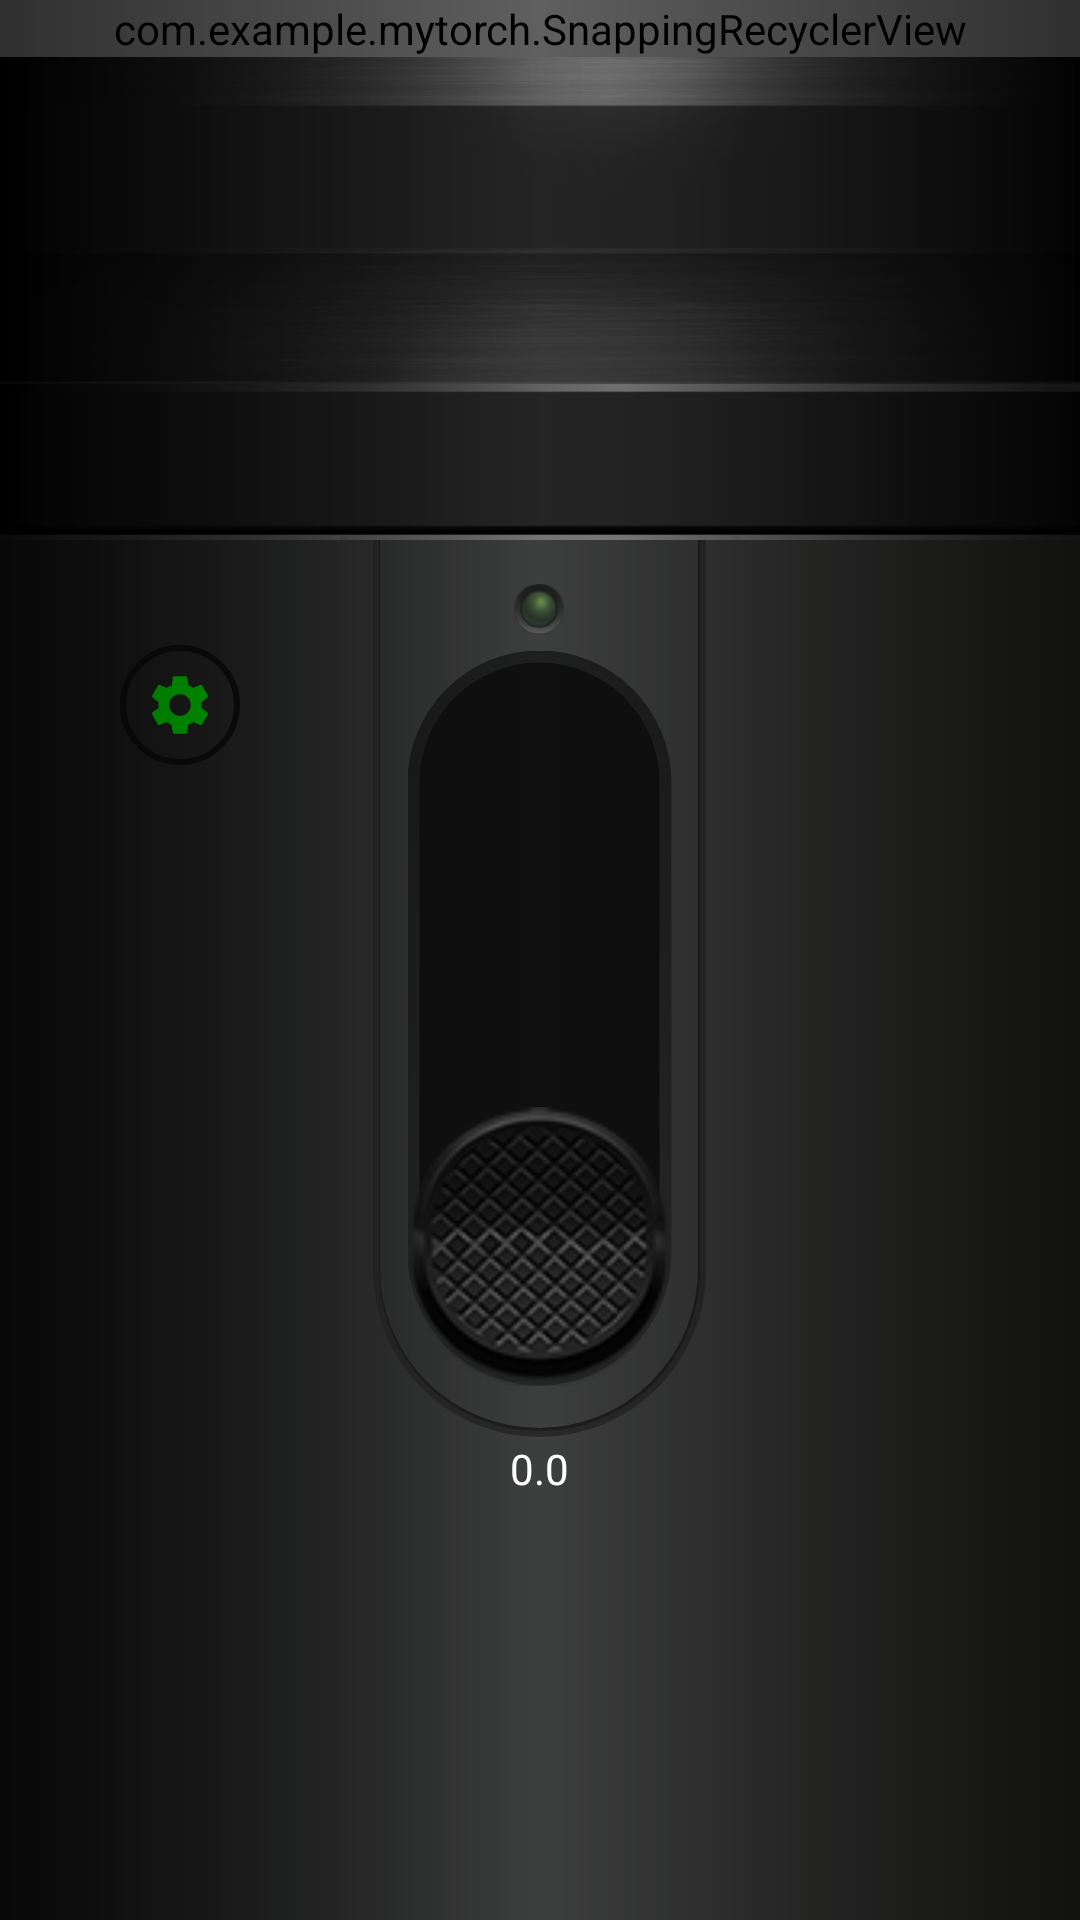

Write the Android layout XML for this screen, with the resource values it uses.
<!-- AndroidManifest.xml: application theme AppTheme -->
<!-- res/layout/activity_main4.xml -->
<?xml version="1.0" encoding="utf-8"?>
<FrameLayout xmlns:android="http://schemas.android.com/apk/res/android"
    xmlns:app="http://schemas.android.com/apk/res-auto"
    android:id="@+id/container"
    android:layout_width="match_parent"
    android:layout_height="match_parent"
    android:orientation="vertical">

    <LinearLayout
        android:id="@+id/backroundLay"
        android:layout_width="match_parent"
        android:layout_height="match_parent"
        android:layout_gravity="center_horizontal"
        android:layout_marginTop="@dimen/swtchr_lay_top_margin"
        android:background="@drawable/main_gradient"
        android:orientation="vertical" />

    <RelativeLayout
        android:id="@+id/switch_led_lay"
        android:layout_width="wrap_content"
        android:layout_height="wrap_content"
        android:layout_gravity="center_horizontal"
        android:layout_marginTop="@dimen/swtchr_lay_top_margin"
        android:orientation="vertical">

        <ImageView
            android:id="@+id/oval1"
            android:layout_width="wrap_content"
            android:layout_height="wrap_content"
            android:layout_alignParentTop="true"
            android:layout_centerHorizontal="true"
            android:src="@drawable/oval_rectangle1" />

        <ImageView
            android:id="@+id/oval2"
            android:layout_width="wrap_content"
            android:layout_height="wrap_content"
            android:layout_alignParentTop="true"
            android:layout_centerHorizontal="true"
            android:src="@drawable/oval_rectangle2" />

        <ImageView
            android:id="@+id/oval3"
            android:layout_width="wrap_content"
            android:layout_height="wrap_content"
            android:layout_alignParentTop="true"
            android:layout_centerHorizontal="true"
            android:src="@drawable/oval_rectangle3" />

        <ImageView
            android:id="@+id/led_image"
            android:layout_width="@dimen/led_size"
            android:layout_height="@dimen/led_size"
            android:layout_alignParentTop="true"
            android:layout_centerHorizontal="true"
            android:layout_marginTop="@dimen/led_margin_top"
            android:src="@drawable/ic_led_off" />

        <RelativeLayout
            android:layout_width="wrap_content"
            android:layout_height="wrap_content"
            android:layout_below="@+id/led_image">

            <FrameLayout
                android:id="@+id/switch_container"
                android:layout_width="@dimen/switch_track_length"
                android:layout_height="@dimen/switch_track_length"
                android:layout_centerHorizontal="true"
                android:layout_marginTop="4dp">

                <androidx.appcompat.widget.SwitchCompat
                    android:id="@+id/switch_onn_of"
                    style="@style/switchcompatstyle"
                    android:layout_width="wrap_content"
                    android:layout_height="wrap_content"
                    android:layout_gravity="center"
                    android:rotation="-90"
                    android:textOff=""
                    android:textOn=""
                    app:switchMinWidth="@dimen/switch_track_length"
                    app:trackTint="@color/alphaBlack"
                    />
            </FrameLayout>

            <LinearLayout
                android:id="@+id/bat_lvl_lay"
                android:layout_width="wrap_content"
                android:layout_height="wrap_content"
                android:layout_centerInParent="true"
                android:orientation="vertical"
                android:paddingTop="@dimen/battery_lay_padtop">
                <LinearLayout
                    android:id="@+id/bat_img_and_text"
                    android:layout_width="wrap_content"
                    android:layout_height="wrap_content"
                    android:layout_gravity="center_horizontal"
                    android:orientation="horizontal">

                    <ImageView
                        android:id="@+id/bat_lvl_img"
                        android:layout_width="28dp"
                        android:layout_height="28dp"
                        android:layout_gravity="center_vertical"
                        android:src="@drawable/bat_80"
                        android:tint="@color/green_highlight"
                        android:visibility="gone"
                        />

                    <TextView
                        android:id="@+id/bat_lvl_tv"
                        android:layout_width="wrap_content"
                        android:layout_height="wrap_content"
                        android:layout_gravity="center_vertical"
                        android:fontFamily="sans-serif-thin"
                        android:paddingLeft="2dp"
                        android:text="100%"
                        android:textColor="@color/green_highlight"
                        android:textSize="16sp"
                        android:textStyle="bold"
                        android:visibility="gone"

                        />
                </LinearLayout>


                <FrameLayout
                    android:layout_width="wrap_content"
                    android:layout_height="wrap_content"
                    android:layout_gravity="center_horizontal"
                    android:layout_marginTop="5dp">
                </FrameLayout>
            </LinearLayout>
        </RelativeLayout>
    </RelativeLayout>

    <ImageView
        android:id="@+id/bttn_sttngs"
        android:layout_width="wrap_content"
        android:layout_height="wrap_content"
        android:layout_marginLeft="@dimen/screen_bttn_mright"
        android:layout_marginTop="@dimen/sttngs_bttn_top_margin"
        android:padding="8dp"
        android:src="@drawable/ic_settings_black_24dp"
        android:background="@drawable/setting_switch_border"
        />
    <ImageView
        android:layout_width="match_parent"
        android:layout_height="@dimen/top_image_height"
        android:scaleType="fitXY"
        android:src="@drawable/flashlght_top2" />

    <com.example.mytorch.SnappingRecyclerView
        android:id="@+id/my_recycler_view"
        android:layout_width="match_parent"
        android:layout_height="wrap_content"
        android:clipChildren="false"
        android:overScrollMode="never" />

    <LinearLayout
        android:layout_width="match_parent"
        android:layout_height="wrap_content"
        android:orientation="horizontal"
        android:weightSum="2">

        <View
            android:layout_width="0dp"
            android:layout_height="match_parent"
            android:layout_weight="1"
            android:background="@drawable/gradient_left" />

        <View
            android:layout_width="0dp"
            android:layout_height="match_parent"
            android:layout_weight="1"
            android:background="@drawable/gradient_right" />
    </LinearLayout>




    <androidx.constraintlayout.widget.ConstraintLayout
        android:layout_width="match_parent"
        android:layout_height="match_parent"
        >
        <androidx.constraintlayout.widget.Guideline
            android:layout_width="match_parent"
            android:layout_height="wrap_content"
            android:orientation="horizontal"
            app:layout_constraintGuide_percent="0.75"
            android:id="@+id/horizontal_compass_const"
            />

        <LinearLayout
            android:layout_width="match_parent"
            android:layout_height="wrap_content"
            app:layout_constraintTop_toBottomOf="@id/horizontal_compass_const"
            app:layout_constraintLeft_toLeftOf="parent"
            app:layout_constraintRight_toRightOf="parent"
            android:orientation="vertical"
            >

            <TextView
                android:layout_width="wrap_content"
                android:layout_height="wrap_content"
                android:text="0.0"
                android:layout_gravity="center"
                android:id="@+id/compass_textview"
                android:textColor="#ffffff"


                />
            <ImageView
                android:layout_width="100dp"
                android:layout_height="100dp"
                android:src="@drawable/newcomp2"
                android:layout_gravity="center"
                android:layout_marginTop="2dp"
                android:id="@+id/compass_image"


                />


        </LinearLayout>

    </androidx.constraintlayout.widget.ConstraintLayout>
</FrameLayout>
<!-- resources referenced by this layout -->
<resources>
  <color name="alphaBlack">#0000</color>
  <color name="green_highlight">#74b738</color>
  <dimen name="battery_lay_padtop">115dp</dimen>
  <dimen name="led_margin_top">15dp</dimen>
  <dimen name="led_size">20dp</dimen>
  <dimen name="screen_bttn_mright">40dp</dimen>
  <dimen name="sttngs_bttn_top_margin">215dp</dimen>
  <dimen name="switch_track_length">245dp</dimen>
  <dimen name="swtchr_lay_top_margin">178dp</dimen>
  <dimen name="top_image_height">180dp</dimen>
  <!-- drawable gradient_left (drawable) -->
  <?xml version="1.0" encoding="utf-8"?>
      <selector
      xmlns:android="http://schemas.android.com/apk/res/android">
  
  
      <item>
  
  
      <shape android:shape="rectangle">
  
      <gradient android:type="linear"
          android:angle="180"
          android:endColor="#a0000000"
          android:startColor="#40000000"/>
  
  </shape>
  
  </item>
  
  </selector>
  <!-- drawable gradient_right (drawable) -->
  <?xml version="1.0" encoding="utf-8"?>
      <selector
      xmlns:android="http://schemas.android.com/apk/res/android">
  
  
      <item>
  
  
      <shape android:shape="rectangle">
  
      <gradient android:type="linear"
          android:angle="180"
          android:endColor="#40000000"
          android:startColor="#a0000000"/>
  
  </shape>
  
  </item>
  
  </selector>
  <!-- drawable main_gradient (drawable) -->
  <?xml version="1.0" encoding="utf-8"?>
  <shape
  android:shape="rectangle"
  xmlns:android="http://schemas.android.com/apk/res/android">
  
  <gradient
      android:centerColor="#525453"
      android:endColor="#2e2e2c"
      android:startColor="#151515"/>
  
  </shape>
  <!-- drawable oval_rectangle3 (drawable) -->
  <?xml version="1.0" encoding="utf-8"?>
      <shape android:shape="rectangle"
  
      xmlns:android="http://schemas.android.com/apk/res/android">
  
      <size android:width="@dimen/oval_rectangle3_w"
          android:height="@dimen/oval_rectangle3_h"/>
  
      <solid android:color="@android:color/transparent"/>
  
      <stroke android:width="2dp"
          android:color="@color/stroke_color3"/>
  
      <corners android:bottomRightRadius="@dimen/oval_rectangle3_r"
          android:bottomLeftRadius="@dimen/oval_rectangle3_r"/>
  
  </shape>
  <style name="switchcompatstyle">
          <item name="android:background">@drawable/switch_background</item>
          <item name="android:thumb">@drawable/switch_thumb</item>
          <item name="android:trackTint">@android:color/black</item>
      </style>
  <style name="AppTheme" parent="Theme.AppCompat.Light.NoActionBar">
          
          <item name="colorPrimary">@color/redlght</item>
          <item name="colorPrimaryDark">#000000</item>
          <item name="colorAccent">@color/colorAccent</item>
      </style>
  <dimen name="oval_rectangle1_w">109dp</dimen>
  <dimen name="oval_rectangle1_h">299dp</dimen>
  <color name="stroke_color1">#3b3c3b</color>
  <dimen name="oval_rectangle1_r">54dp</dimen>
  <dimen name="oval_rectangle2_w">110dp</dimen>
  <dimen name="oval_rectangle2_h">300dp</dimen>
  <color name="stroke_color2">#272727</color>
  <dimen name="oval_rectangle2_r">55dp</dimen>
  <dimen name="oval_rectangle3_w">111dp</dimen>
  <dimen name="oval_rectangle3_h">301dp</dimen>
  <color name="stroke_color3">#353635</color>
  <dimen name="oval_rectangle3_r">56dp</dimen>
  <!-- drawable switch_thumb (drawable) -->
  <?xml version="1.0" encoding="utf-8"?>
      <layer-list
      xmlns:android="http://schemas.android.com/apk/res/android">
  
  
      <item android:bottom="2dp"
          android:right="1dp"
          android:top="1dp"
          android:left="1dp">
  
  
      <shape android:shape="oval">
  
      <size android:width="@dimen/thumb_size"
          android:height="@dimen/thumb_size"/>
  
      <solid android:color="@android:color/transparent"/>
  
  </shape>
  
  </item>
  
  
      <item>
  
      <bitmap android:src="@drawable/thumb_image"/>
  
  </item>
  
  </layer-list>
  <color name="redlght">#ba3939</color>
  <color name="colorAccent">#ff4081</color>
  <dimen name="thumb_size_half">45dp</dimen>
  <dimen name="switch_background_stroke">4dp</dimen>
  <dimen name="thumb_size">85dp</dimen>
</resources>
